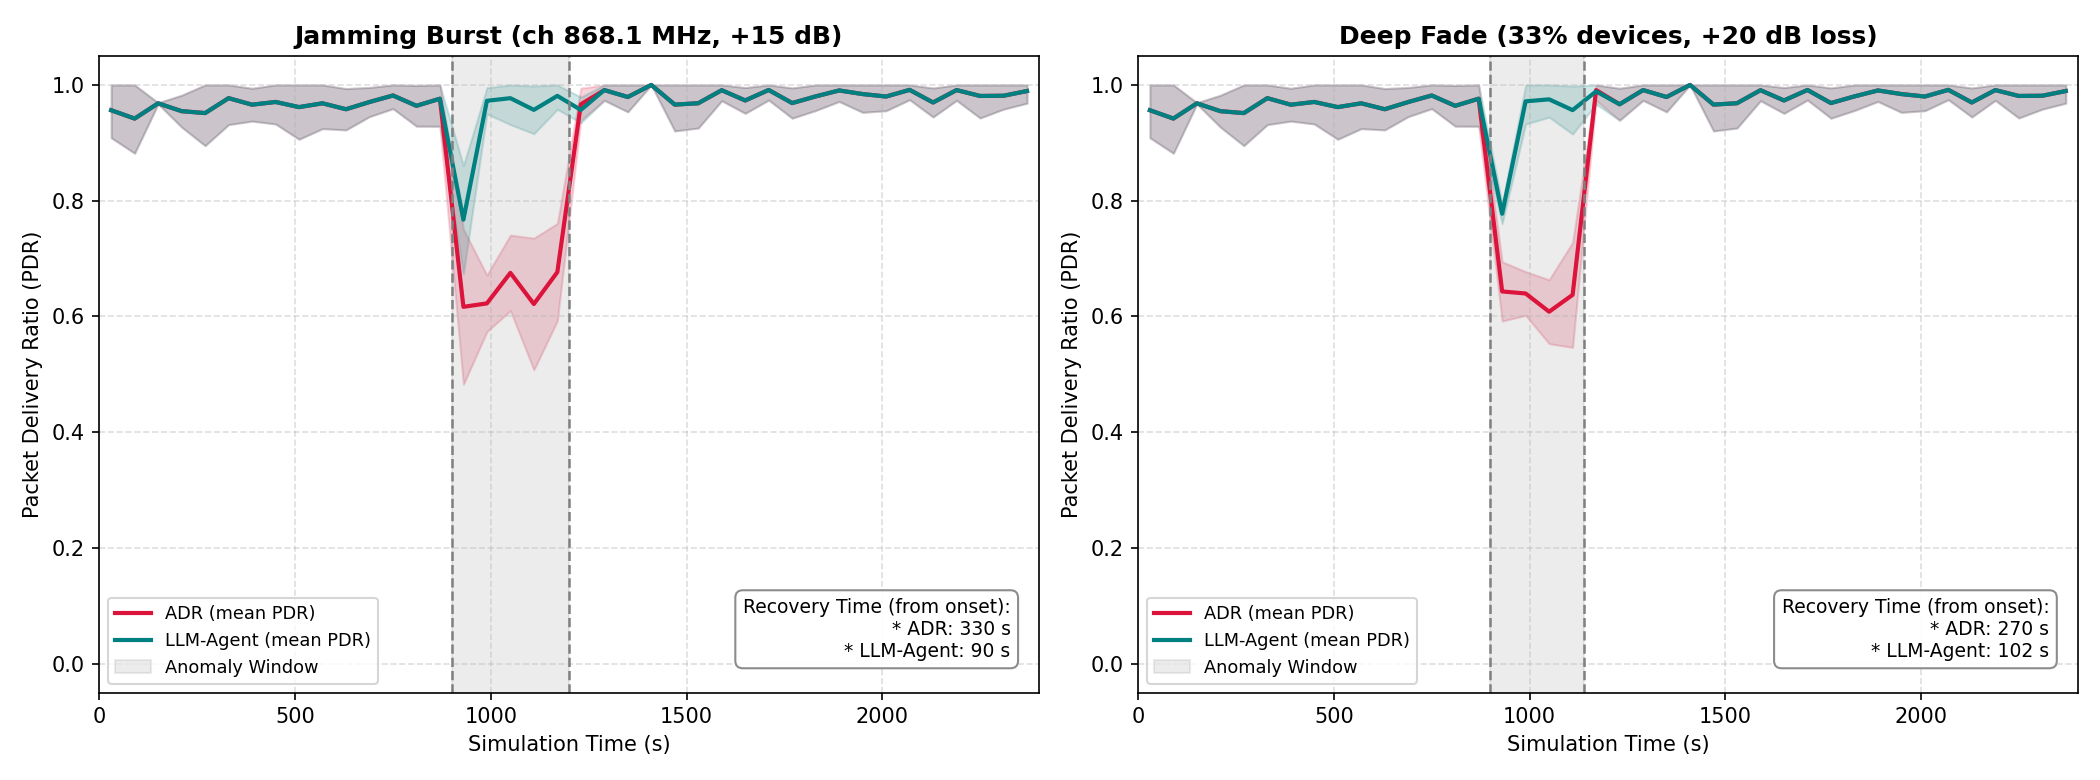

Source data for this figure (header and first rows):
scenario, policy, time_s, pdr_mean, pdr_std
jamming, ADR, 30.0, 0.9563, 0.04764
jamming, ADR, 90.0, 0.9419, 0.0599
jamming, ADR, 150.0, 0.9682, 0.001045
jamming, ADR, 210.0, 0.9547, 0.02754
jamming, ADR, 270.0, 0.9514, 0.0563
jamming, ADR, 330.0, 0.9771, 0.04571
jamming, ADR, 390.0, 0.9659, 0.02835
jamming, ADR, 450.0, 0.9706, 0.03808
jamming, ADR, 510.0, 0.9617, 0.05557
jamming, ADR, 570.0, 0.9683, 0.04376
jamming, ADR, 630.0, 0.958, 0.03572
jamming, ADR, 690.0, 0.9705, 0.02519
jamming, ADR, 750.0, 0.9818, 0.02276
jamming, ADR, 810.0, 0.9639, 0.03518
jamming, ADR, 870.0, 0.9762, 0.04762
jamming, ADR, 930.0, 0.6166, 0.1341
jamming, ADR, 990.0, 0.6225, 0.04888
jamming, ADR, 1050, 0.6753, 0.06527
jamming, ADR, 1110, 0.6214, 0.1138
jamming, ADR, 1170, 0.6766, 0.08415
jamming, ADR, 1230, 0.9666, 0.02773
jamming, ADR, 1290, 0.9911, 0.01778
jamming, ADR, 1350, 0.9791, 0.02565
jamming, ADR, 1410, 1.0, 0.0
jamming, ADR, 1470, 0.966, 0.04556
jamming, ADR, 1530, 0.9684, 0.04287
jamming, ADR, 1590, 0.9909, 0.01818
jamming, ADR, 1650, 0.9732, 0.02229
jamming, ADR, 1710, 0.9913, 0.01739
jamming, ADR, 1770, 0.9687, 0.02619
jamming, ADR, 1830, 0.9802, 0.02436
jamming, ADR, 1890, 0.9905, 0.01905
jamming, ADR, 1950, 0.9842, 0.03158
jamming, ADR, 2010, 0.98, 0.02452
jamming, ADR, 2070, 0.9915, 0.01702
jamming, ADR, 2130, 0.9697, 0.02509
jamming, ADR, 2190, 0.9911, 0.01778
jamming, ADR, 2250, 0.981, 0.0381
jamming, ADR, 2310, 0.9813, 0.02319
jamming, ADR, 2370, 0.9895, 0.02105
jamming, LLM-Agent, 30.0, 0.9563, 0.04764
jamming, LLM-Agent, 90.0, 0.9419, 0.0599
jamming, LLM-Agent, 150.0, 0.9682, 0.001045
jamming, LLM-Agent, 210.0, 0.9547, 0.02754
jamming, LLM-Agent, 270.0, 0.9514, 0.0563
jamming, LLM-Agent, 330.0, 0.9771, 0.04571
jamming, LLM-Agent, 390.0, 0.9659, 0.02835
jamming, LLM-Agent, 450.0, 0.9706, 0.03808
jamming, LLM-Agent, 510.0, 0.9617, 0.05557
jamming, LLM-Agent, 570.0, 0.9683, 0.04376
jamming, LLM-Agent, 630.0, 0.958, 0.03572
jamming, LLM-Agent, 690.0, 0.9705, 0.02519
jamming, LLM-Agent, 750.0, 0.9818, 0.02276
jamming, LLM-Agent, 810.0, 0.9639, 0.03518
jamming, LLM-Agent, 870.0, 0.9762, 0.04762
jamming, LLM-Agent, 930.0, 0.7671, 0.09366
jamming, LLM-Agent, 990.0, 0.9726, 0.02257
jamming, LLM-Agent, 1050, 0.9771, 0.04571
jamming, LLM-Agent, 1110, 0.9569, 0.0413
jamming, LLM-Agent, 1170, 0.9811, 0.0232
... 100 more rows
